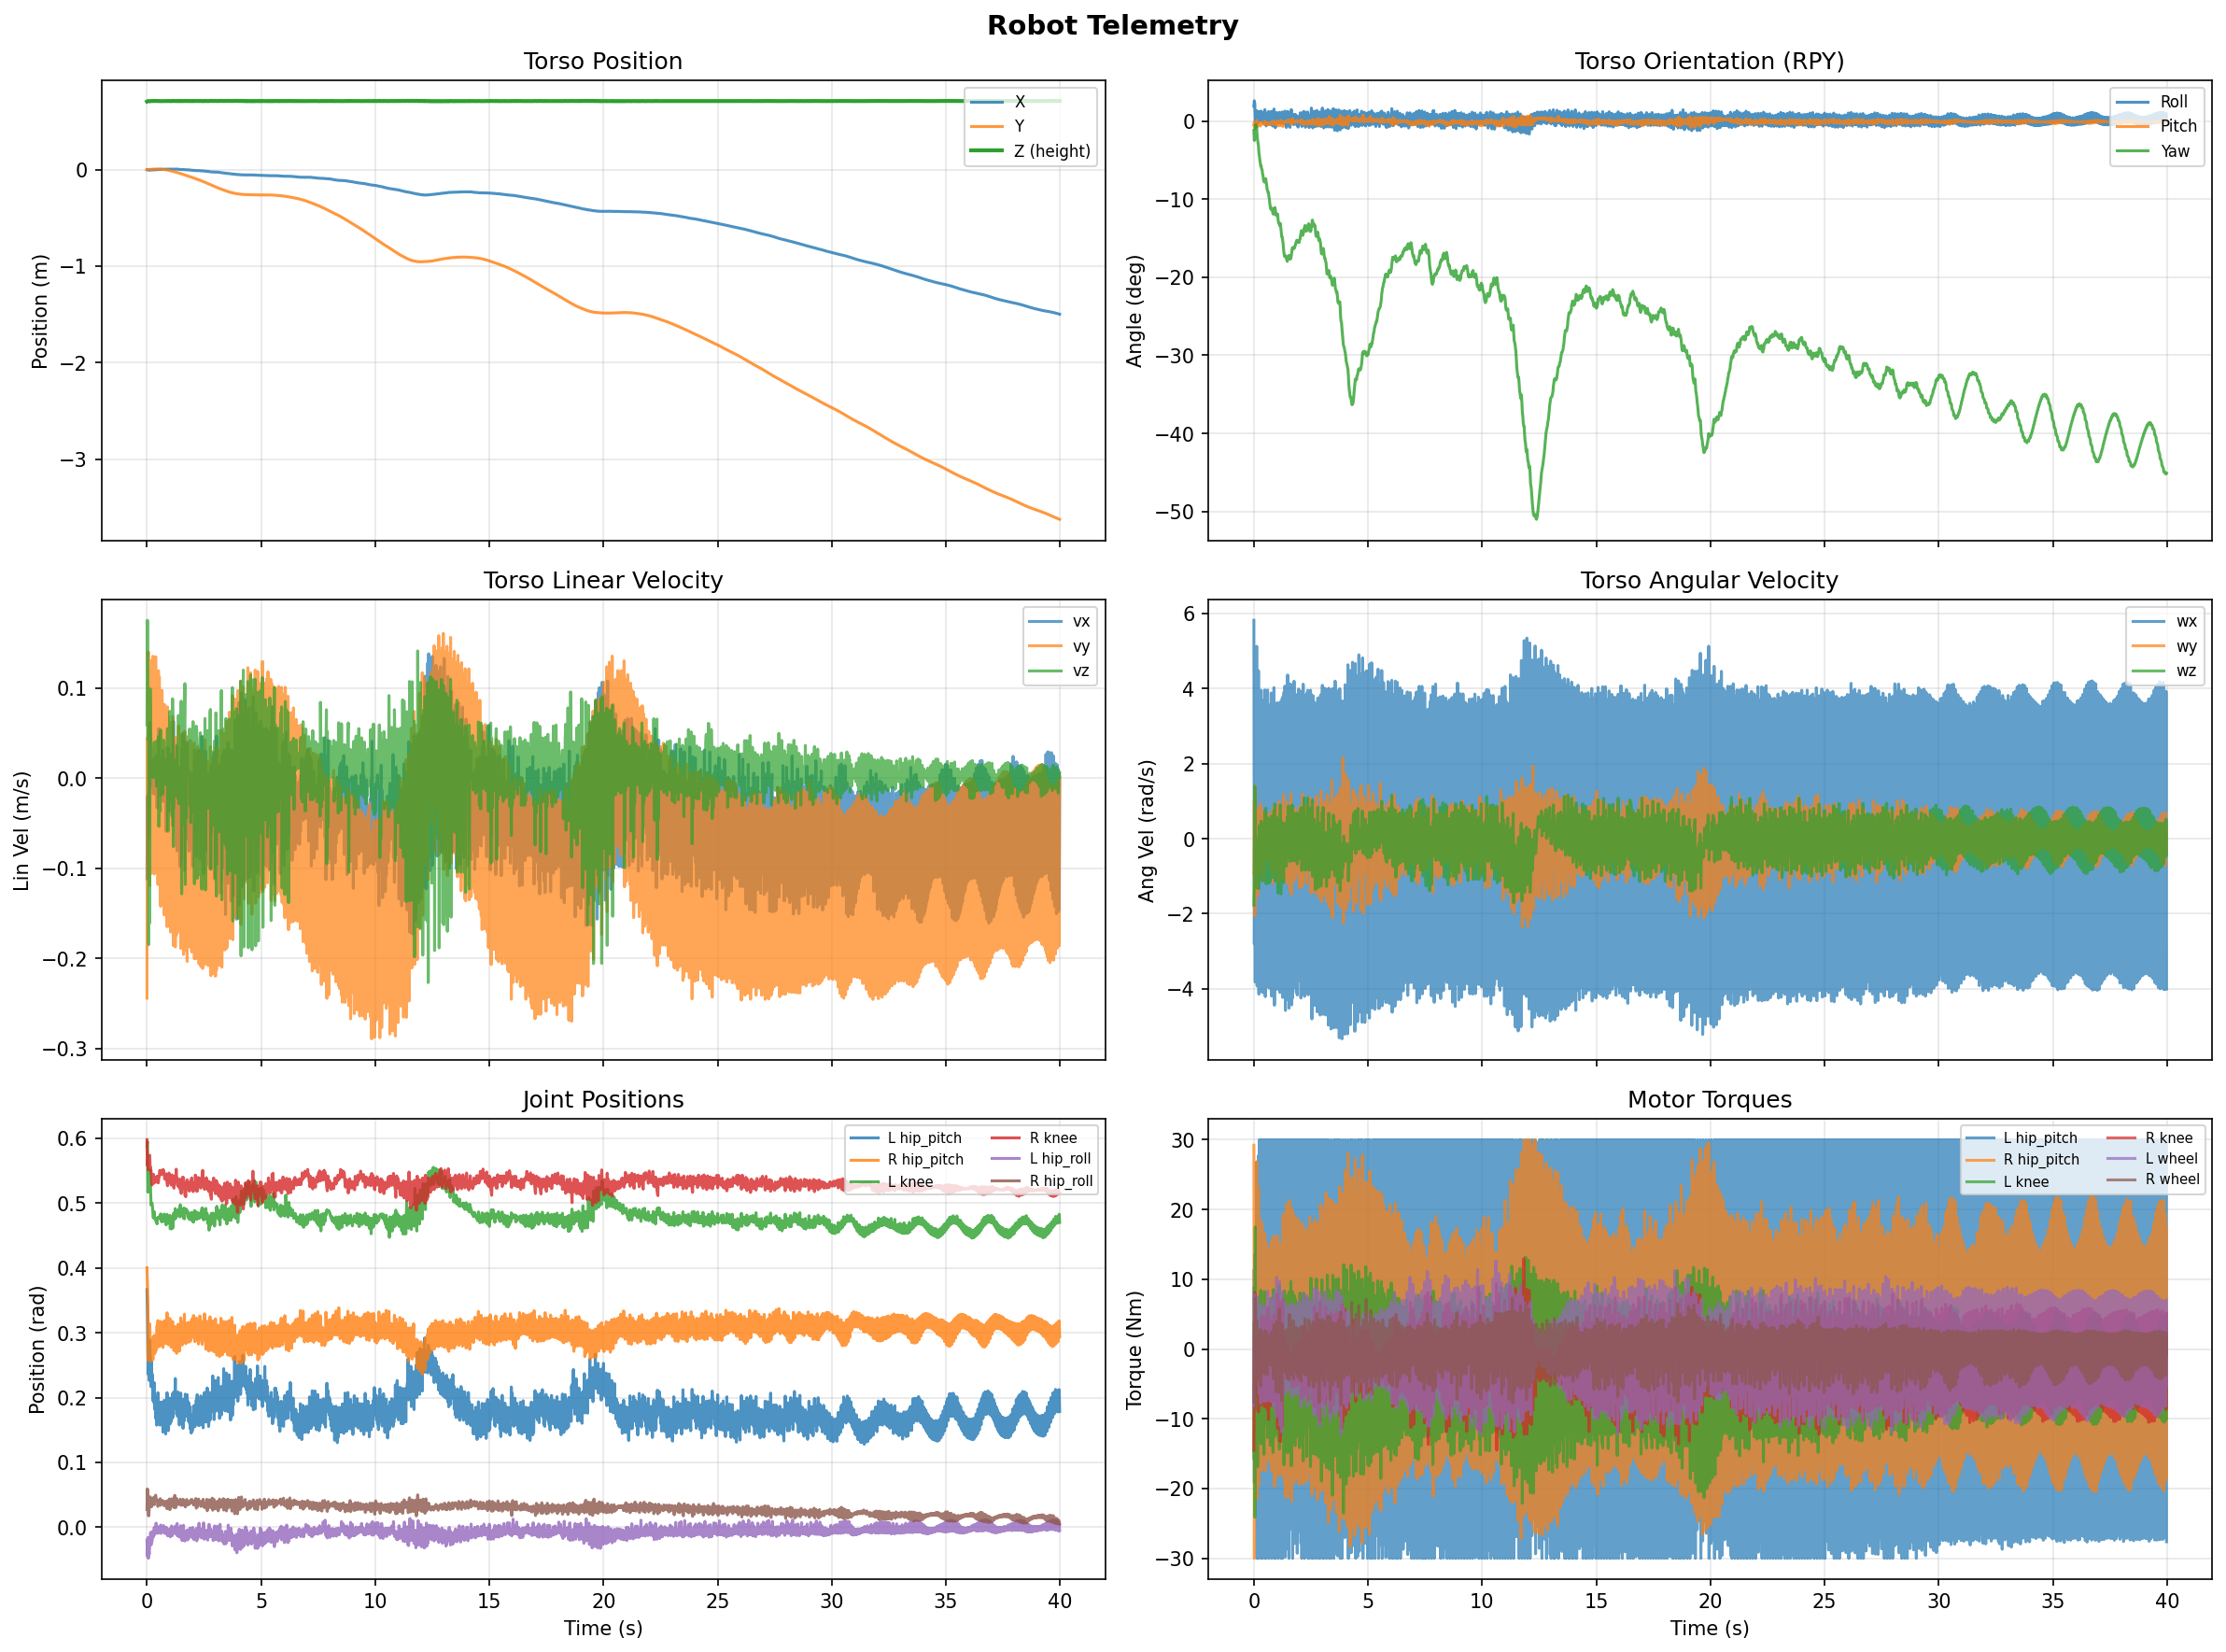

The data file committed next to this chart (first rows):
step, time_s, torso_x, torso_y, torso_z, quat_w, quat_x, quat_y, quat_z, roll_rad, pitch_rad, yaw_rad, body_vx, body_vy, body_vz, body_wx, body_wy, body_wz, l_hip_roll_pos, l_hip_yaw_pos, l_hip_pitch_pos, l_knee_pos, l_wheel_pos, r_hip_roll_pos
0, 0.0, -0.001032, 0.0001324, 0.7053, 0.9998, 0.01658, -0.004349, -0.01035, 0.03325, -0.008353, -0.02085, -0.1116, -0.2442, 0.05898, 5.821, -0.9237, -1.77, -0.02035, 0.003782, 0.3666, 0.588, -0.1877, 0.02731
1, 0.02, -0.002239, -0.001326, 0.7082, 0.9995, 0.02265, -0.002002, -0.02164, 0.04538, -0.003021, -0.04335, -0.02015, 0.04442, 0.1749, -2.801, 0.9975, -0.6906, -0.04472, -0.01282, 0.3325, 0.5951, -0.2837, 0.05907
2, 0.04, -0.002688, -0.001373, 0.7091, 0.9997, 0.01909, -0.006879, -0.01673, 0.03841, -0.01312, -0.03371, -0.0674, -0.02006, 0.0426, 0.9436, -2.046, 1.398, -0.01596, -0.001795, 0.2716, 0.5169, -0.1754, 0.03844
3, 0.06, -0.004219, 0.0002159, 0.7109, 1, -0.001127, -0.008624, -0.004496, -0.002177, -0.01726, -0.008974, -0.06521, 0.1398, 0.0758, -3.819, 1.399, 0.9894, -0.04795, -0.007582, 0.2356, 0.5339, -0.03021, 0.01775
4, 0.08, -0.005292, 0.0008824, 0.7092, 1, 0.00237, -0.001276, -0.004143, 0.004751, -0.002532, -0.008291, -0.03533, -0.03801, -0.1848, 2.979, 0.43, -0.521, -0.03664, -0.03466, 0.2505, 0.5353, 0.06351, 0.01768
5, 0.1, -0.005861, 0.001996, 0.7092, 1, -0.007042, -0.0009856, -0.005748, -0.01407, -0.002052, -0.01148, -0.004196, 0.1085, 0.07185, -3.257, -0.08003, 0.03024, -0.04172, -0.03446, 0.2264, 0.537, 0.03051, 0.03337
6, 0.12, -0.005285, 0.001414, 0.7078, 0.9999, 0.01156, -0.002133, -0.006473, 0.02315, -0.004116, -0.01299, 0.06175, -0.1195, -0.1608, 5.128, 0.0009914, -0.1165, -0.02575, -0.02202, 0.2885, 0.5469, -0.001925, 0.03218
7, 0.14, -0.004611, 0.001889, 0.7086, 0.9999, 0.006545, 0.0008089, -0.01509, 0.01306, 0.001815, -0.03016, 0.05112, 0.1133, 0.09895, -3.921, 0.7789, -1.317, -0.0213, -0.0283, 0.2647, 0.551, -0.06823, 0.04692
8, 0.16, -0.004145, 0.002104, 0.7095, 0.9997, 0.008914, -0.004469, -0.0209, 0.01801, -0.008564, -0.04188, -0.008649, -0.05637, 0.05593, 2.832, -1.534, -0.03837, -0.007899, -0.01525, 0.2559, 0.5173, 0.002745, 0.03862
9, 0.18, -0.004092, 0.003142, 0.7107, 0.9997, -0.002585, -0.005624, -0.02424, -0.004896, -0.01137, -0.04846, 0.003756, 0.1212, 0.02043, -3.65, 0.7885, -0.5753, -0.02735, -0.01729, 0.2167, 0.4968, 0.08441, 0.04
10, 0.2, -0.003783, 0.002884, 0.7105, 0.9996, 0.0106, -0.004453, -0.02716, 0.02144, -0.008326, -0.05442, -0.001415, -0.1057, 0.01126, 4.476, -0.4638, -0.2093, -0.01987, -0.02403, 0.2555, 0.4988, 0.1497, 0.03147
11, 0.22, -0.003552, 0.003631, 0.7113, 0.9994, 0.002734, -0.00244, -0.03558, 0.005638, -0.004683, -0.07119, 0.02125, 0.131, 0.03246, -4.142, 0.6074, -1.324, -0.02221, -0.0312, 0.2213, 0.4998, 0.1247, 0.04388
12, 0.24, -0.002826, 0.003515, 0.7106, 0.9992, 0.01016, -0.002619, -0.03867, 0.0205, -0.004448, -0.07742, 0.01244, -0.09387, 0.0009333, 3.73, -0.7629, 0.3474, -0.006589, -0.03045, 0.2353, 0.4948, 0.1107, 0.04205
13, 0.26, -0.002742, 0.004385, 0.7112, 0.999, 0.0001269, -0.003052, -0.04349, 0.0005189, -0.006087, -0.08701, 0.01197, 0.135, 0.01502, -4.021, 0.5044, -1.074, -0.01628, -0.03189, 0.1953, 0.4848, 0.1631, 0.04104
14, 0.28, -0.002546, 0.004499, 0.7107, 0.9989, 0.007615, -0.005912, -0.04664, 0.01577, -0.0111, -0.09341, -0.01725, -0.08084, 0.0003672, 3.752, -0.9628, 0.1415, -0.009486, -0.02724, 0.2137, 0.4772, 0.2733, 0.04283
15, 0.3, -0.002534, 0.005331, 0.7111, 0.9987, 6.918827338554164e-05, -0.003753, -0.05029, 0.0005157, -0.007489, -0.1006, 0.009383, 0.1203, 0.002574, -3.611, 0.9253, -0.7786, -0.01243, -0.03554, 0.1923, 0.4867, 0.2539, 0.04627
16, 0.32, -0.002134, 0.004933, 0.7106, 0.9987, 0.01113, -0.001731, -0.05015, 0.0224, -0.002341, -0.1004, -0.01436, -0.1065, 0.03954, 3.955, -0.6452, 0.4686, -0.000137, -0.04227, 0.2229, 0.4867, 0.2428, 0.03471
17, 0.34, -0.002446, 0.005568, 0.7115, 0.9986, 0.001458, -0.003511, -0.05364, 0.003289, -0.006856, -0.1073, -0.01774, 0.1199, 0.009904, -4.058, 0.06124, -0.9431, -0.01122, -0.04052, 0.1819, 0.4769, 0.2707, 0.03856
18, 0.36, -0.001748, 0.005258, 0.7104, 0.9985, 0.009737, -0.002679, -0.05414, 0.01974, -0.004295, -0.1084, 0.01342, -0.09544, 0.005437, 3.698, -0.4108, 0.3816, -0.005665, -0.04133, 0.2019, 0.4755, 0.3387, 0.04519
19, 0.38, -0.001426, 0.006146, 0.7111, 0.9983, -0.001031, -0.002169, -0.05905, -0.001803, -0.004452, -0.1182, 0.02461, 0.1345, 0.02011, -4.099, 0.3396, -1.126, -0.003861, -0.04215, 0.1679, 0.4751, 0.3234, 0.04946
20, 0.4, -0.0007762, 0.005962, 0.7105, 0.9981, 0.005017, -0.003157, -0.06082, 0.0104, -0.005692, -0.1217, 0.0005749, -0.1007, 0.01484, 3.487, -0.7161, 0.3735, 0.006355, -0.03865, 0.1842, 0.4715, 0.332, 0.0438
21, 0.42, -0.0006207, 0.006461, 0.7108, 0.9979, -0.002435, -0.001515, -0.06526, -0.004661, -0.003342, -0.1306, 0.01901, 0.1082, -0.009123, -3.469, 0.7374, -1.019, -0.004321, -0.04437, 0.1575, 0.4764, 0.3558, 0.0426
22, 0.44, -0.0004119, 0.00601, 0.7103, 0.9977, 0.00725, -0.00372, -0.06672, 0.01496, -0.006455, -0.1336, -0.03306, -0.1044, 0.04137, 3.701, -1.119, 0.357, 0.001926, -0.04123, 0.1824, 0.468, 0.4473, 0.04004
23, 0.46, -0.0006534, 0.006405, 0.7112, 0.9977, 0.0003807, -0.004015, -0.06815, 0.001307, -0.00796, -0.1364, 0.002287, 0.1011, 0.0191, -3.48, 0.6285, -0.5097, -0.009386, -0.04367, 0.1649, 0.4765, 0.4579, 0.04193
24, 0.48, 7.081456238537136e-05, 0.005648, 0.7101, 0.9978, 0.01277, -0.000644, -0.06508, 0.02557, 0.0003771, -0.1303, 0.01186, -0.1181, 0.003796, 3.965, -0.2387, 0.7348, -0.0006163, -0.05148, 0.2076, 0.4777, 0.4707, 0.03206
25, 0.5, 7.694171574307964e-05, 0.006119, 0.7112, 0.9978, 0.002176, -0.003281, -0.06682, 0.004781, -0.006256, -0.1338, 0.01414, 0.119, 0.04579, -4.207, -0.1643, -0.7685, -0.008381, -0.04457, 0.1751, 0.4764, 0.4674, 0.03728
26, 0.52, 0.001119, 0.005821, 0.7103, 0.9979, 0.005971, -0.002724, -0.06431, 0.01227, -0.004669, -0.1287, 0.05488, -0.1022, -0.05366, 3.212, 0.05709, 0.8104, -0.003372, -0.03998, 0.1937, 0.4787, 0.4793, 0.03935
27, 0.54, 0.001739, 0.006424, 0.7103, 0.9977, -0.005521, -0.001667, -0.06809, -0.01079, -0.004077, -0.1363, 0.03145, 0.112, -0.01495, -3.855, 0.219, -1.202, -0.008192, -0.03973, 0.1579, 0.4763, 0.4545, 0.038
28, 0.56, 0.002216, 0.00591, 0.7098, 0.9974, 0.0005793, -0.003806, -0.07174, 0.001702, -0.00751, -0.1436, 0.005209, -0.1168, 0.006651, 3.47, -0.5417, 0.1709, -0.004633, -0.03436, 0.1754, 0.4794, 0.4825, 0.04255
29, 0.58, 0.002532, 0.005916, 0.7098, 0.9971, -0.003708, -0.002013, -0.07656, -0.007087, -0.004581, -0.1533, 0.02227, 0.07545, -0.03699, -2.92, 0.6251, -0.9709, -0.002595, -0.03834, 0.1576, 0.4788, 0.4453, 0.044
30, 0.6, 0.002551, 0.004794, 0.7098, 0.997, 0.008841, -0.003438, -0.07726, 0.01816, -0.00549, -0.1547, -0.01951, -0.1423, 0.05325, 3.962, -0.5392, 0.5551, 0.00341, -0.03752, 0.1927, 0.4834, 0.4751, 0.03385
31, 0.62, 0.002327, 0.004698, 0.7107, 0.9968, 0.001897, -0.003947, -0.08003, 0.004414, -0.007565, -0.1603, -0.007506, 0.08285, 0.004341, -3.638, 0.1909, -0.8585, -0.009525, -0.03728, 0.163, 0.472, 0.4988, 0.03532
32, 0.64, 0.002629, 0.003759, 0.7098, 0.9968, 0.01048, -0.003082, -0.07977, 0.02139, -0.004472, -0.1598, 0.01198, -0.1244, 0.02415, 3.506, -0.06216, 0.5256, -0.006971, -0.04072, 0.1931, 0.4819, 0.5594, 0.036
33, 0.66, 0.002864, 0.003973, 0.7103, 0.9964, -0.0002883, -0.002027, -0.08456, -0.0002317, -0.004089, -0.1693, 0.01266, 0.0971, -0.009836, -3.979, 0.08434, -1.184, -0.007331, -0.04086, 0.1578, 0.4711, 0.5783, 0.03739
34, 0.68, 0.003185, 0.003229, 0.7099, 0.9962, 0.004224, -0.004166, -0.08718, 0.009142, -0.007564, -0.1746, 0.00501, -0.1288, 0.009369, 3.305, -0.4482, 0.308, -0.001032, -0.03613, 0.1734, 0.4734, 0.6277, 0.04127
35, 0.7, 0.003455, 0.003195, 0.71, 0.9957, -0.003828, -0.001767, -0.0928, -0.007295, -0.00423, -0.1859, 0.0306, 0.08217, -0.01793, -3.479, 0.671, -1.147, -0.005525, -0.04083, 0.1468, 0.4732, 0.6414, 0.04018
36, 0.72, 0.003577, 0.002177, 0.7098, 0.9954, 0.004263, -0.004164, -0.0955, 0.009282, -0.007476, -0.1913, -0.02605, -0.1384, 0.04199, 3.57, -0.8307, 0.2843, 0.002727, -0.03715, 0.1708, 0.4719, 0.7105, 0.03821
37, 0.74, 0.003457, 0.001838, 0.7104, 0.9952, -0.001504, -0.003147, -0.09826, -0.002374, -0.006559, -0.1968, 0.01202, 0.06299, -0.001876, -3.25, 0.6673, -0.666, -0.00809, -0.04105, 0.1546, 0.4772, 0.7299, 0.03946
38, 0.76, 0.003808, 0.0003996, 0.7098, 0.9953, 0.01063, -0.00231, -0.09668, 0.02161, -0.002542, -0.1937, -0.01628, -0.1519, 0.03368, 3.882, -0.5238, 0.5939, -0.001534, -0.04564, 0.1958, 0.4831, 0.7784, 0.03292
39, 0.78, 0.003896, 0.0001621, 0.7107, 0.9951, 0.0001355, -0.00236, -0.09904, 0.0007371, -0.00467, -0.1984, 0.02027, 0.08119, 0.02476, -4.194, 0.1907, -0.8023, -0.009425, -0.04433, 0.1595, 0.4743, 0.804, 0.03878
40, 0.8, 0.004542, -0.0009331, 0.7099, 0.9952, 0.00452, -0.002601, -0.09772, 0.009505, -0.004294, -0.1958, -0.002806, -0.1364, 0.007922, 3.22, -0.5477, 0.5981, -0.002169, -0.04199, 0.1758, 0.4742, 0.8335, 0.03932
41, 0.82, 0.004749, -0.001156, 0.7103, 0.9949, -0.005575, 0.0002032, -0.1012, -0.01113, -0.0007236, -0.2026, 0.02046, 0.06996, -0.007146, -3.723, 0.7078, -1.032, -0.008466, -0.04761, 0.1439, 0.4759, 0.8649, 0.03755
42, 0.84, 0.004537, -0.002378, 0.71, 0.9946, 0.001748, -0.00345, -0.1035, 0.004192, -0.006502, -0.2073, -0.05915, -0.1459, 0.03138, 3.594, -1.183, 0.2242, 0.0001418, -0.04144, 0.1629, 0.4663, 0.9614, 0.03934
43, 0.86, 0.004029, -0.003112, 0.7107, 0.9946, -0.001629, -0.002731, -0.104, -0.002672, -0.00577, -0.2083, -0.004231, 0.03393, 0.008816, -2.845, 0.8424, -0.2802, -0.01015, -0.04635, 0.1584, 0.4814, 0.9636, 0.04036
44, 0.88, 0.004074, -0.004995, 0.71, 0.9949, 0.01338, -0.001236, -0.09999, 0.02687, 0.0002159, -0.2003, -0.0385, -0.1649, 0.03548, 4.026, -0.5791, 0.7402, -0.002467, -0.05345, 0.2075, 0.4826, 1.004, 0.02853
45, 0.9, 0.00383, -0.005365, 0.7113, 0.9949, 0.001794, -0.00296, -0.1004, 0.004164, -0.00553, -0.2011, 0.008088, 0.07882, 0.05473, -4.437, -0.05889, -0.5588, -0.01308, -0.04763, 0.1685, 0.4697, 1.024, 0.03555
46, 0.92, 0.004551, -0.006497, 0.7104, 0.9953, 0.00417, -0.002088, -0.09643, 0.008704, -0.003353, -0.1932, 0.03341, -0.1459, -0.05909, 3.131, 0.05543, 0.9239, -0.005494, -0.04407, 0.1851, 0.4738, 1.02, 0.03646
47, 0.94, 0.004913, -0.006772, 0.7105, 0.995, -0.007458, -0.0001436, -0.09929, -0.01481, -0.001767, -0.1989, 0.02416, 0.06788, -0.00365, -3.846, 0.2987, -1.132, -0.01252, -0.04498, 0.149, 0.4713, 1.017, 0.03397
48, 0.96, 0.004917, -0.008021, 0.7101, 0.9947, -0.001953, -0.004055, -0.1028, -0.003051, -0.008468, -0.206, -0.02965, -0.1482, 0.002399, 3.407, -0.8532, 0.142, -0.007813, -0.03624, 0.1654, 0.4691, 1.091, 0.0422
49, 0.98, 0.00485, -0.009002, 0.7101, 0.9944, -0.003468, -0.002235, -0.1053, -0.006426, -0.005175, -0.2111, 0.01347, 0.0135, -0.02717, -2.428, 0.8462, -0.5662, -0.005903, -0.04229, 0.1619, 0.4776, 1.038, 0.0435
50, 1.0, 0.004684, -0.01097, 0.7102, 0.9945, 0.009454, -0.002278, -0.1041, 0.01928, -0.002561, -0.2087, -0.03683, -0.1649, 0.07387, 3.613, -0.5068, 0.5703, -0.002105, -0.04591, 0.1992, 0.4812, 1.057, 0.027
51, 1.02, 0.004433, -0.01158, 0.7114, 0.9944, -0.001215, -0.003767, -0.1053, -0.001623, -0.007747, -0.211, 0.001767, 0.05551, 0.02085, -4.01, -0.09985, -0.5579, -0.01497, -0.04006, 0.1596, 0.4603, 1.089, 0.03017
52, 1.04, 0.004767, -0.01326, 0.7102, 0.9946, 0.006469, -0.002698, -0.1037, 0.01343, -0.004026, -0.2077, 0.01132, -0.1709, -0.01734, 3.616, 0.2389, 0.5144, -0.01156, -0.04183, 0.1924, 0.4789, 1.107, 0.03404
53, 1.06, 0.005095, -0.01388, 0.7108, 0.9939, -0.002202, 0.0005299, -0.11, -0.004493, 0.000569, -0.2204, 0.02609, 0.06153, 0.02933, -3.776, 0.2923, -1.446, -0.008916, -0.046, 0.1629, 0.4738, 1.117, 0.03695
54, 1.08, 0.004959, -0.01512, 0.7107, 0.9936, 0.0009672, -0.00541, -0.1132, 0.003147, -0.01053, -0.227, -0.03464, -0.1452, 0.007307, 3.053, -1.157, 0.4619, 0.002075, -0.03295, 0.1718, 0.4602, 1.216, 0.04377
55, 1.1, 0.004647, -0.01607, 0.7106, 0.9934, -0.002329, -0.003863, -0.1145, -0.003742, -0.008209, -0.2296, -0.004045, 0.01528, -0.04242, -2.496, 0.9859, -0.6203, -0.01324, -0.03934, 0.1676, 0.4755, 1.23, 0.03971
56, 1.12, 0.004394, -0.01788, 0.7105, 0.9933, 0.00961, -0.002517, -0.1148, 0.01967, -0.002795, -0.2301, -0.05301, -0.1464, 0.0878, 3.374, -0.5818, 0.3204, -0.008504, -0.04741, 0.2062, 0.4784, 1.311, 0.03265
57, 1.14, 0.003749, -0.01823, 0.7118, 0.9931, -0.002524, -0.004723, -0.1171, -0.003907, -0.009973, -0.2348, -0.01933, 0.06809, 0.02692, -4.097, -0.2326, -0.6083, -0.009643, -0.04008, 0.1699, 0.4618, 1.297, 0.03956
58, 1.16, 0.004214, -0.01986, 0.7109, 0.9935, 0.003919, -0.001874, -0.1141, 0.008215, -0.002829, -0.2288, 0.06295, -0.1859, -0.07609, 3.646, 0.8614, 0.8976, -0.001958, -0.04246, 0.2076, 0.4828, 1.189, 0.03323
59, 1.18, 0.004704, -0.02087, 0.7111, 0.9928, -0.00268, 0.001238, -0.1193, -0.005618, 0.001818, -0.2393, 0.01348, 0.03485, -6.79579819043933e-05, -3.364, -0.0411, -1.472, -0.009151, -0.04534, 0.1871, 0.485, 1.182, 0.0304
... 1,940 more rows
